Photos from the image-classification dataset "hCaptcha_images" in the GitHub repository RakhaMaulana/dimas. Its 8 classes are: airplane, bicycle, boat, motorbus, motorcycle, seaplane, train, truck.

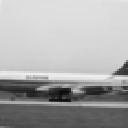
Label: airplane

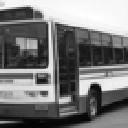
Label: motorbus

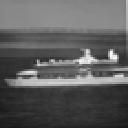
Label: boat

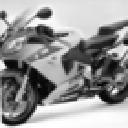
Label: motorcycle

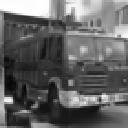
Label: truck

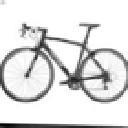
Label: bicycle
